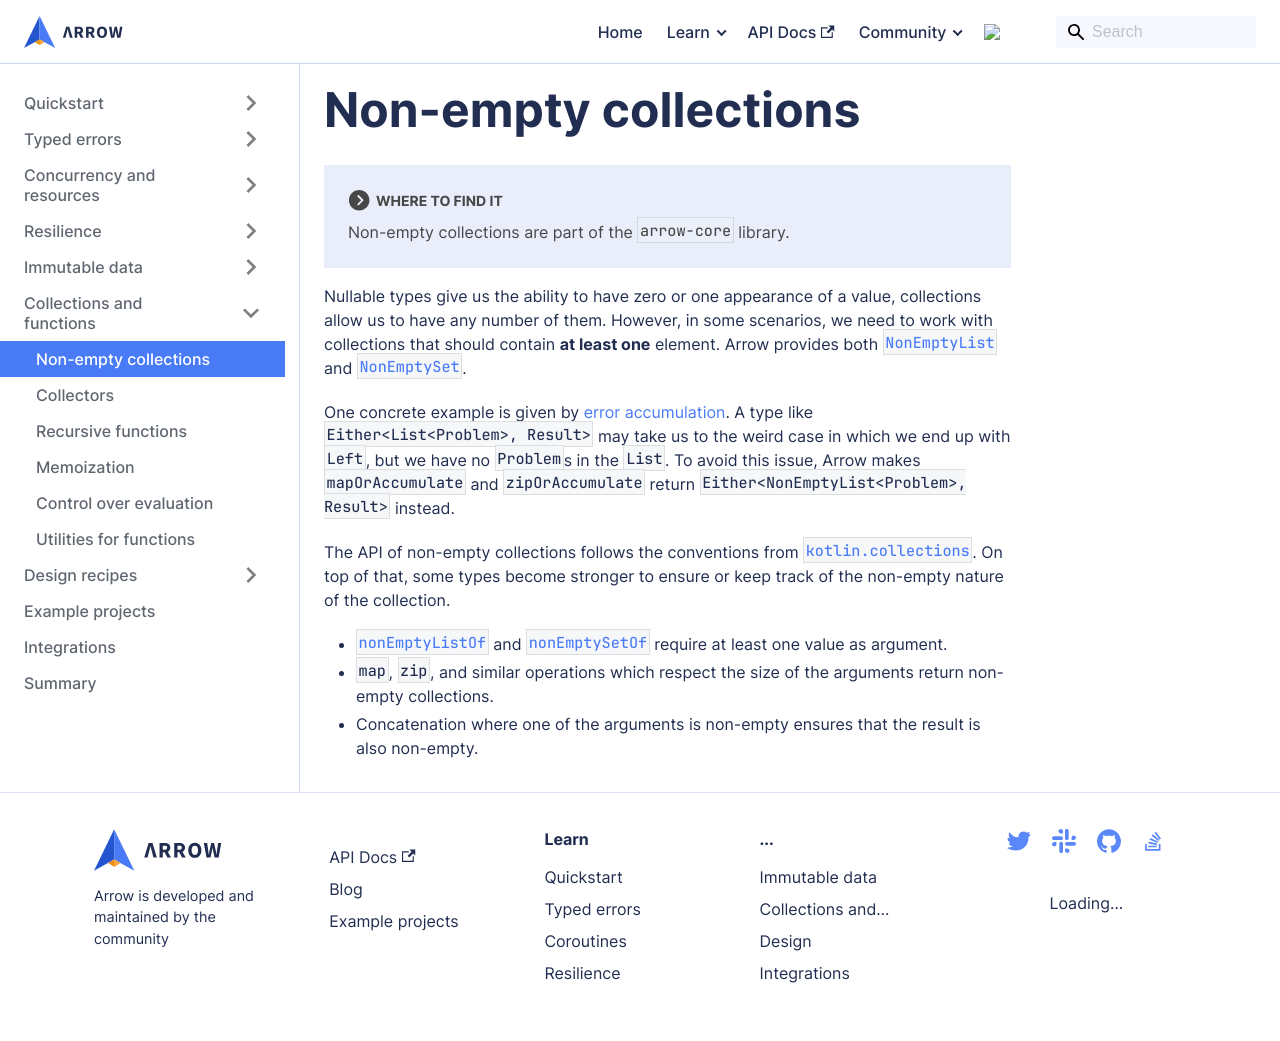

repository: arrow-kt/arrow-website · page: learn/collections-functions/non-empty/index.html · generator: docusaurus

---
sidebar_position: 1
description: Working with collections with at least one element
---

# Non-empty collections

:::note Where to find it

Non-empty collections are part of the `arrow-core` library.

:::

Nullable types give us the ability to have zero or one appearance of a value,
collections allow us to have any number of them. However, in some scenarios, we need to work with collections that should contain **at least one** element. Arrow provides both [`NonEmptyList`](https://apidocs.arrow-kt.io/arrow-core/arrow.core/-non-empty-list/index.html)
and [`NonEmptySet`](https://apidocs.arrow-kt.io/arrow-core/arrow.core/-non-empty-set/index.html).

One concrete example is given by [error accumulation](../../typed-errors/working-with-typed-errors/#accumulating-errors).
A type like `Either<List<Problem>, Result>` may take us to the weird case in
which we end up with `Left`, but we have no `Problem`s in the `List`. To avoid
this issue, Arrow makes `mapOrAccumulate` and `zipOrAccumulate` return
`Either<NonEmptyList<Problem>, Result>` instead.

The API of non-empty collections follows the conventions from [`kotlin.collections`](https://kotlinlang.org/api/latest/jvm/stdlib/kotlin.collections/).
On top of that, some types become stronger to ensure or keep track of the
non-empty nature of the collection.

- [`nonEmptyListOf`](https://apidocs.arrow-kt.io/arrow-core/arrow.core/non-empty-list-of.html) and [`nonEmptySetOf`](https://apidocs.arrow-kt.io/arrow-core/arrow.core/non-empty-set-of.html) require at least one value as argument.
- `map`, `zip`, and similar operations which respect the size of the arguments
  return non-empty collections.
- Concatenation where one of the arguments is non-empty ensures that the result
  is also non-empty.
